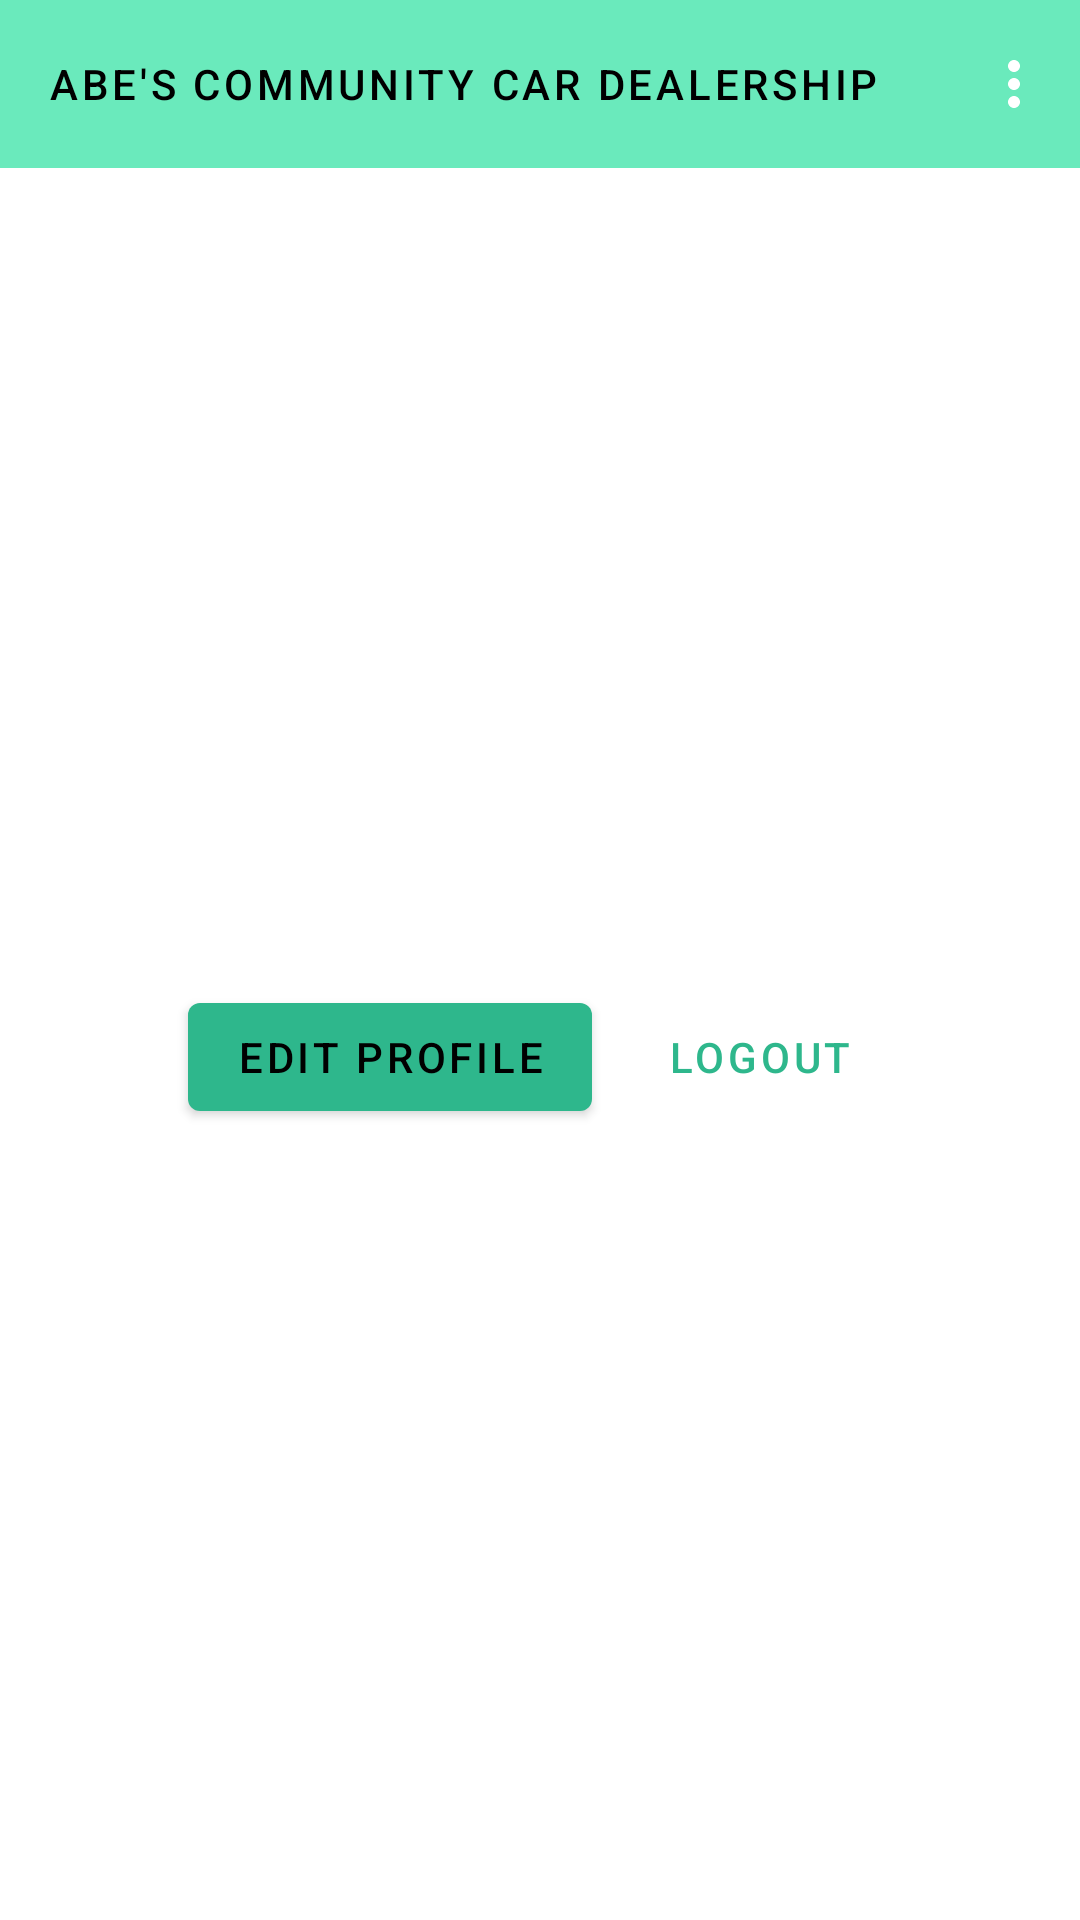

This screen was rendered from an Android layout file. Write that file and the resources it references.
<!-- AndroidManifest.xml: application theme AppTheme -->
<!-- res/layout/fragment_profile.xml -->
<?xml version="1.0" encoding="utf-8"?>
<androidx.constraintlayout.widget.ConstraintLayout xmlns:android="http://schemas.android.com/apk/res/android"
    xmlns:app="http://schemas.android.com/apk/res-auto"
    xmlns:tools="http://schemas.android.com/tools"
    android:layout_width="match_parent"
    android:layout_height="match_parent"
    tools:context=".fragments.ProfileFragment">

    <com.google.android.material.appbar.AppBarLayout
        android:id="@+id/app_bar"
        style="@style/Widget.Abe.Toolbar"
        android:layout_width="match_parent"
        android:layout_height="wrap_content"
        app:layout_constraintEnd_toEndOf="parent"
        app:layout_constraintStart_toStartOf="parent"
        app:layout_constraintTop_toTopOf="parent">

        <androidx.appcompat.widget.Toolbar
            android:id="@+id/toolbar"
            style="@style/Widget.Abe.Toolbar"
            android:layout_width="match_parent"
            android:layout_height="?attr/actionBarSize"
            android:layout_alignParentStart="true"
            android:layout_alignParentTop="true"
            android:layout_marginTop="0dp"
            app:menu="@menu/menu_profile">

            <TextView
                style="@style/TextAppearance.Abe.Toolbar"
                android:layout_width="wrap_content"
                android:layout_height="wrap_content"
                android:text="@string/app_name" />
        </androidx.appcompat.widget.Toolbar>
    </com.google.android.material.appbar.AppBarLayout>

    <ImageView
        android:id="@+id/ivProfilePicture"
        android:layout_width="125dp"
        android:layout_height="125dp"
        android:layout_marginTop="32dp"
        app:layout_constraintEnd_toEndOf="parent"
        app:layout_constraintStart_toStartOf="parent"
        app:layout_constraintTop_toBottomOf="@+id/app_bar"
        tools:src="@tools:sample/avatars" />

    <LinearLayout
        android:id="@+id/llNames"
        android:layout_width="match_parent"
        android:layout_height="wrap_content"
        android:layout_marginTop="24dp"
        app:layout_constraintTop_toBottomOf="@+id/ivProfilePicture">

        <TextView
            android:id="@+id/tvScreenName"
            android:layout_width="wrap_content"
            android:layout_height="wrap_content"
            android:layout_weight="1"
            android:gravity="end"
            android:paddingEnd="20dp"
            android:textAppearance="@style/TextAppearance.AppCompat.Medium"
            tools:text="@string/screenName" />

        <TextView
            android:id="@+id/tvUsername"
            android:layout_width="wrap_content"
            android:layout_height="wrap_content"
            android:layout_weight="1"
            android:paddingStart="20dp"
            android:textAppearance="@style/TextAppearance.AppCompat.Medium"
            tools:text="@string/username" />
    </LinearLayout>

    <TextView
        android:id="@+id/tvBio"
        android:layout_width="match_parent"
        android:layout_height="wrap_content"
        android:layout_marginHorizontal="8dp"
        android:layout_marginTop="24dp"
        android:gravity="center"
        app:layout_constraintTop_toBottomOf="@+id/llNames"
        tools:layout_editor_absoluteX="8dp"
        tools:text="@tools:sample/lorem[20]" />

    <RelativeLayout
        android:layout_width="match_parent"
        android:layout_height="wrap_content"
        android:layout_marginTop="24dp"
        android:gravity="center"
        app:layout_constraintEnd_toEndOf="parent"
        app:layout_constraintStart_toStartOf="parent"
        app:layout_constraintTop_toBottomOf="@+id/tvBio">

        <com.google.android.material.button.MaterialButton
            android:id="@+id/btnEditProfile"
            style="@style/Widget.Abe.Button"
            android:layout_width="wrap_content"
            android:layout_height="wrap_content"
            android:layout_marginEnd="12dp"
            android:text="@string/editProfile" />

        <com.google.android.material.button.MaterialButton
            android:id="@+id/btnLogout"
            style="@style/Widget.Abe.Button.TextButton"
            android:layout_width="wrap_content"
            android:layout_height="wrap_content"
            android:layout_marginEnd="0dp"
            android:layout_toEndOf="@+id/btnEditProfile"
            android:text="@string/logout" />
    </RelativeLayout>

</androidx.constraintlayout.widget.ConstraintLayout>
<!-- resources referenced by this layout -->
<resources>
  <string name="app_name">Abe\'s Community Car Dealership</string>
  <string name="editProfile">Edit Profile</string>
  <string name="logout">Logout</string>
  <string name="screenName">Screen Name</string>
  <string name="username">Username</string>
  <style name="TextAppearance.Abe.Toolbar" parent="TextAppearance.MaterialComponents.Button">
          <item name="android:textAppearance">@style/TextAppearance.AppCompat.Medium</item>
          <item name="android:textColor">@color/primaryTextColor</item>
          <item name="android:fontFamily">@font/roboto_bold</item>
      </style>
  <style name="Widget.Abe.Button" parent="Widget.MaterialComponents.Button">
          <item name="android:textColor">@color/primaryTextColor</item>
          <item name="backgroundTint">@color/primaryDarkColor</item>
      </style>
  <style name="Widget.Abe.Button.TextButton" parent="Widget.MaterialComponents.Button.TextButton">
          <item name="android:textColor">@color/primaryDarkColor</item>
      </style>
  <style name="Widget.Abe.Toolbar" parent="Widget.AppCompat.Toolbar">
          <item name="android:background">@color/primaryColor</item>
          <item name="android:theme">@style/ThemeOverlay.AppCompat.Dark.ActionBar</item>
          <item name="popupTheme">@style/ThemeOverlay.AppCompat.Light</item>
      </style>
  <style name="AppTheme" parent="Theme.MaterialComponents.Light.NoActionBar">
          
          <item name="colorPrimary">@color/primaryColor</item>
          <item name="colorPrimaryDark">@color/primaryDarkColor</item>
          <item name="colorAccent">@color/primaryLightColor</item>
      </style>
  <color name="primaryTextColor">#000000</color>
  <color name="primaryDarkColor">#2eb78c</color>
  <color name="primaryColor">#6aeabc</color>
  <color name="primaryLightColor">#a0ffee</color>
</resources>
